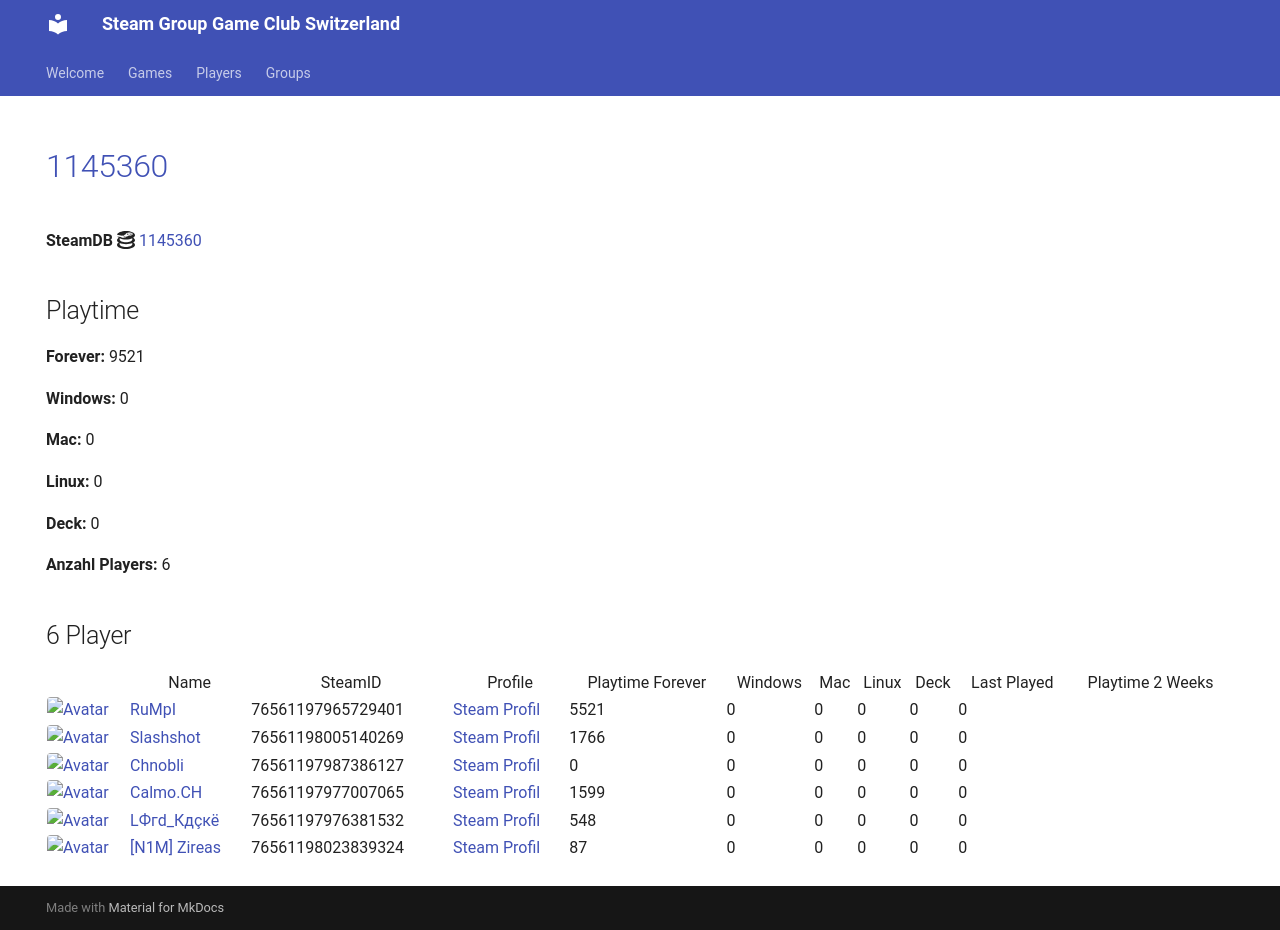

repository: Game-Club-Switzerland/steam.gameclub.ch · page: game/1145360/index.html · generator: mkdocs

---
hide:
  - navigation
  - toc
---
# <a href="https://store.steampowered.com/app/1145360">1145360</a>

**SteamDB :simple-steamdb:** <a href="https://steamdb.info/app/1145360">1145360</a>

## Playtime

**Forever:** 9521

**Windows:** 0

**Mac:** 0

**Linux:** 0

**Deck:** 0

**Anzahl Players:** 6
## 6 Player

<table id="charts-table" class="display" style="width:100%">
            <thead>
                <tr>
                    <th></th>
                    <th>Name</th>
                    <th>SteamID</th>
                    <th>Profile</th>
                    <th>Playtime Forever</th>
                    <th>Windows</th>
                    <th>Mac</th>
                    <th>Linux</th>
                    <th>Deck</th>
                    <th>Last Played</th>
                    <th>Playtime 2 Weeks</th>
                </tr>
            </thead>
            <tbody>
        <tr>
<td><a href="/player/76561197965729401" target="_blank" title="RuMpI"><img src="https://avatars.steamstatic.com/3f006227f5d26fb37941b0a23adb7fafc72530ad_full.jpg" alt="Avatar" style="width:48px;height:48px;border-radius:4px;"></a></td><td><a href="/player/76561197965729401" target="_blank" title="RuMpI">RuMpI</a></td><td>76561197965729401</td><td><a href="https://steamcommunity.com/profiles/76561197965729401/" target="_blank">Steam Profil</a></td><td>5521</td><td>0</td><td>0</td><td>0</td><td>0</td><td>0</td><td></td></tr>
<tr>
<td><a href="/player/76561198005140269" target="_blank" title="Slashshot"><img src="https://avatars.steamstatic.com/dcd2136652dc32498f221d8262950cef8c08e38a_full.jpg" alt="Avatar" style="width:48px;height:48px;border-radius:4px;"></a></td><td><a href="/player/76561198005140269" target="_blank" title="Slashshot">Slashshot</a></td><td>76561198005140269</td><td><a href="https://steamcommunity.com/id/Slashshot93/" target="_blank">Steam Profil</a></td><td>1766</td><td>0</td><td>0</td><td>0</td><td>0</td><td>0</td><td></td></tr>
<tr>
<td><a href="/player/76561197987386127" target="_blank" title="Chnobli"><img src="https://avatars.steamstatic.com/3141d19096a1e3bfb9163590d1aee7a277a408ee_full.jpg" alt="Avatar" style="width:48px;height:48px;border-radius:4px;"></a></td><td><a href="/player/76561197987386127" target="_blank" title="Chnobli">Chnobli</a></td><td>76561197987386127</td><td><a href="https://steamcommunity.com/profiles/76561197987386127/" target="_blank">Steam Profil</a></td><td>0</td><td>0</td><td>0</td><td>0</td><td>0</td><td>0</td><td></td></tr>
<tr>
<td><a href="/player/76561197976381532" target="_blank" title="LФгd_Кдçкё"><img src="https://avatars.steamstatic.com/c1032dc6a70680728c466c2b1b196558c5982713_full.jpg" alt="Avatar" style="width:48px;height:48px;border-radius:4px;"></a></td><td><a href="/player/76561197976381532" target="_blank" title="LФгd_Кдçкё">LФгd_Кдçкё</a></td><td>76561197976381532</td><td><a href="https://steamcommunity.com/id/D4nY_CH/" target="_blank">Steam Profil</a></td><td>548</td><td>0</td><td>0</td><td>0</td><td>0</td><td>0</td><td></td></tr>
<tr>
<td><a href="/player/76561198023839324" target="_blank" title="[N1M] Zireas"><img src="https://avatars.steamstatic.com/b053cb698df6607c8515bebff0f89d9c9bcb1c08_full.jpg" alt="Avatar" style="width:48px;height:48px;border-radius:4px;"></a></td><td><a href="/player/76561198023839324" target="_blank" title="[N1M] Zireas">[N1M] Zireas</a></td><td>76561198023839324</td><td><a href="https://steamcommunity.com/profiles/76561198023839324/" target="_blank">Steam Profil</a></td><td>87</td><td>0</td><td>0</td><td>0</td><td>0</td><td>0</td><td></td></tr>
<tr>
<td><a href="/player/76561197977007065" target="_blank" title="Calmo.CH"><img src="https://avatars.steamstatic.com/d5f87817aa0e703dfdb751872ff2545763312145_full.jpg" alt="Avatar" style="width:48px;height:48px;border-radius:4px;"></a></td><td><a href="/player/76561197977007065" target="_blank" title="Calmo.CH">Calmo.CH</a></td><td>76561197977007065</td><td><a href="https://steamcommunity.com/profiles/76561197977007065/" target="_blank">Steam Profil</a></td><td>1599</td><td>0</td><td>0</td><td>0</td><td>0</td><td>0</td><td></td></tr>
</tbody>
</table>
